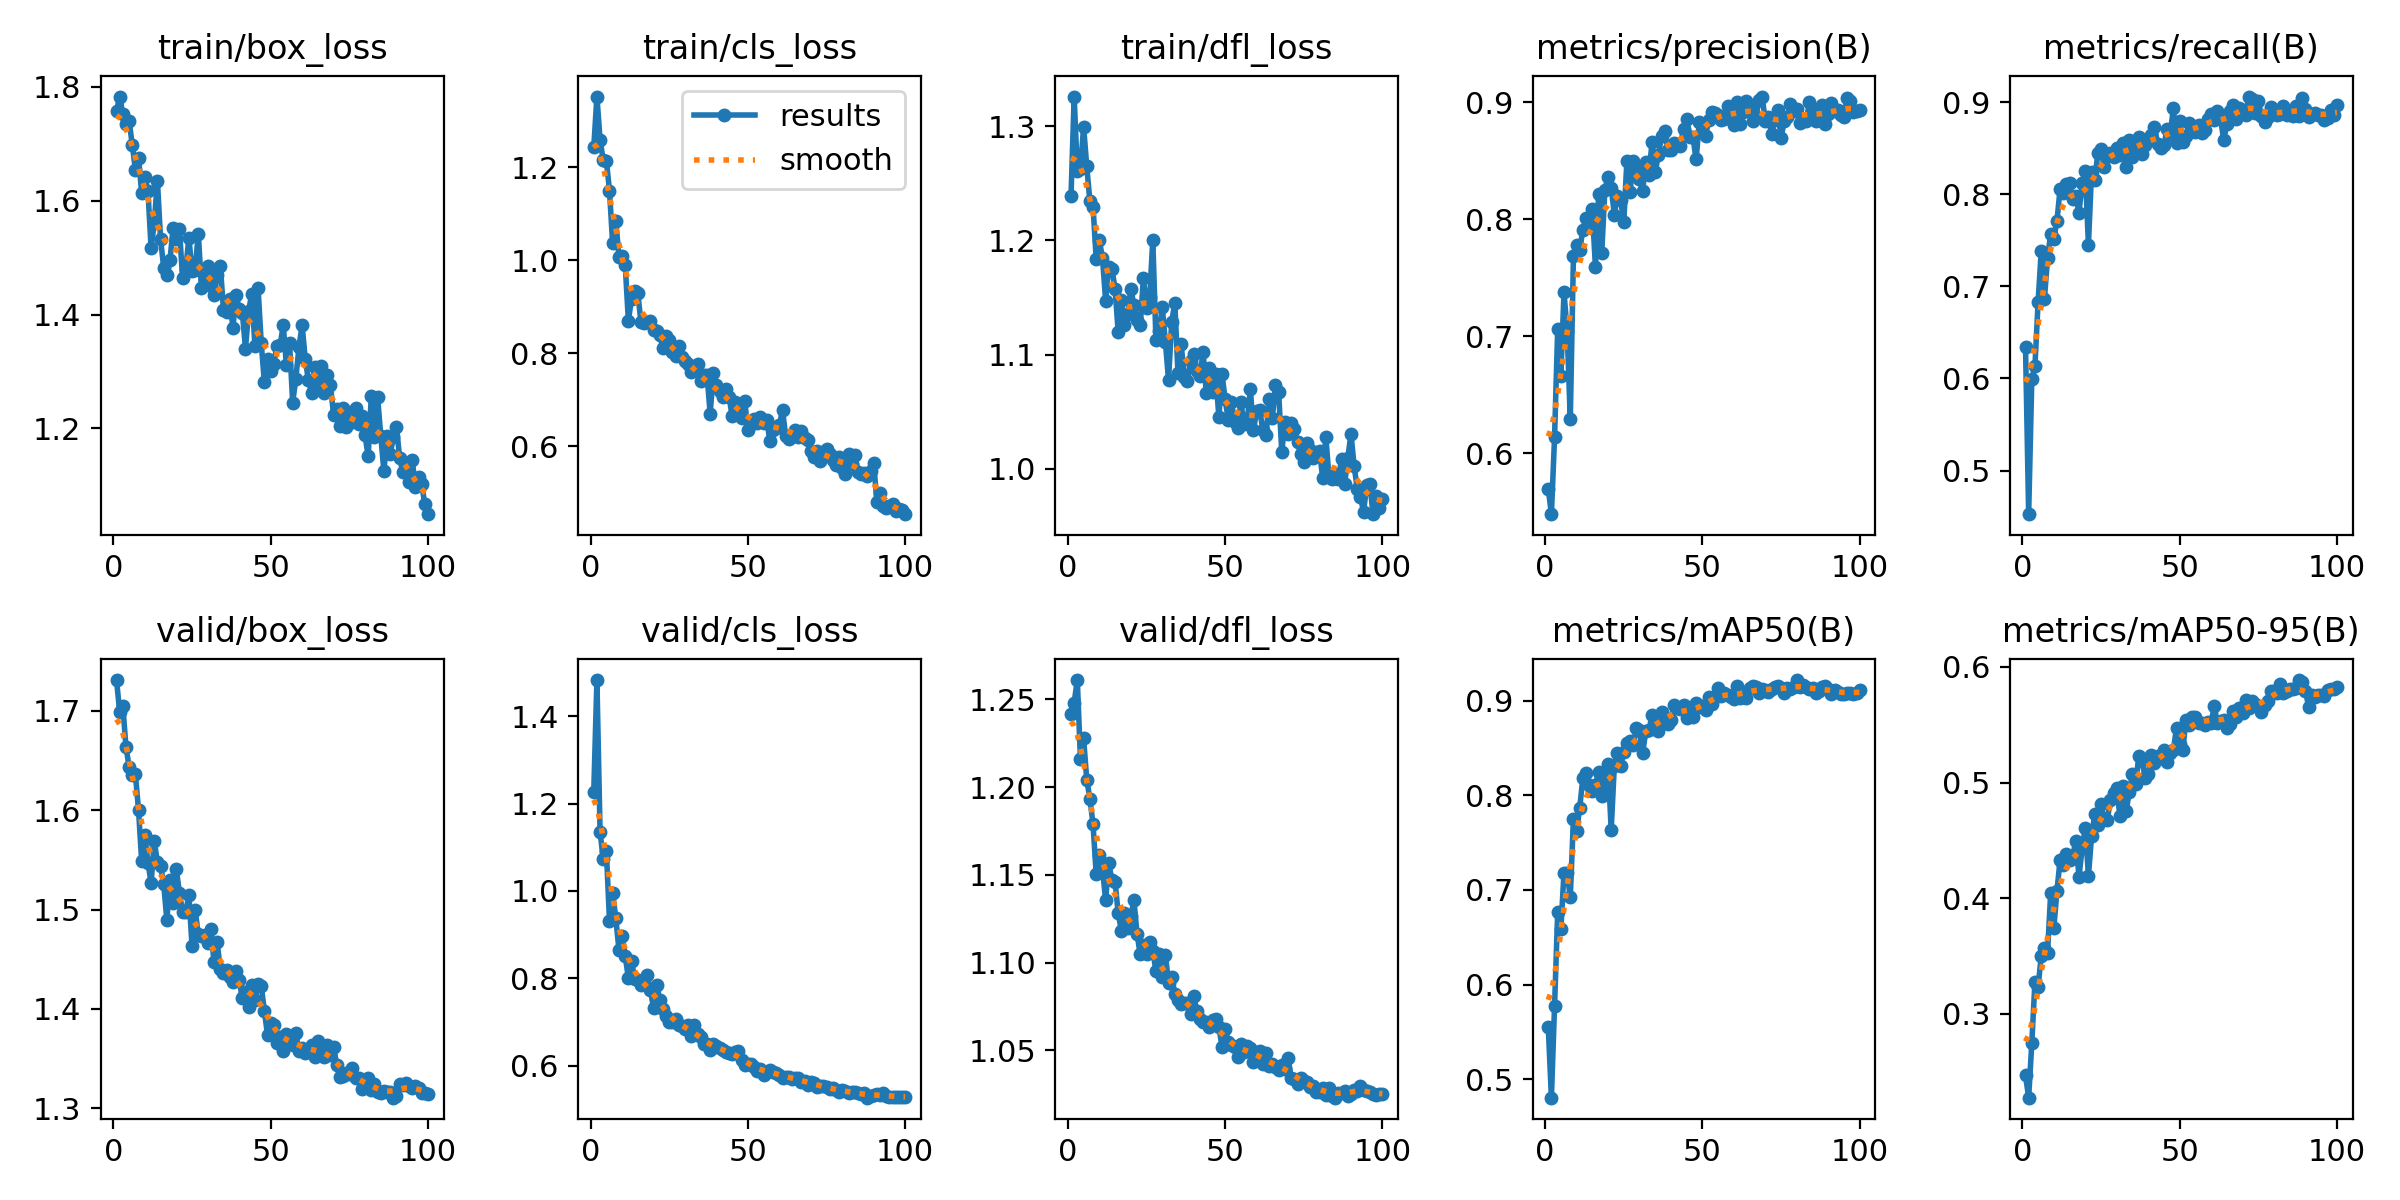

The file beside this chart, header and first rows:
epoch, time, train/box_loss, train/cls_loss, train/dfl_loss, metrics/precision(B), metrics/recall(B), metrics/mAP50(B), metrics/mAP50-95(B), valid/box_loss, valid/cls_loss, valid/dfl_loss, lr/pg0, lr/pg1, lr/pg2
1, 660.9, 1.757, 1.243, 1.239, 0.5694, 0.6346, 0.5554, 0.2467, 1.731, 1.227, 1.242, 0.0005538, 0.0005538, 0.0005538
2, 1416, 1.783, 1.352, 1.326, 0.5478, 0.4526, 0.4805, 0.2273, 1.699, 1.483, 1.248, 0.001098, 0.001098, 0.001098
3, 2148, 1.752, 1.26, 1.261, 0.6136, 0.5991, 0.5776, 0.2748, 1.705, 1.135, 1.261, 0.001632, 0.001632, 0.001632
4, 2864, 1.736, 1.215, 1.262, 0.7063, 0.6135, 0.6767, 0.3278, 1.664, 1.074, 1.216, 0.001617, 0.001617, 0.001617
5, 3558, 1.74, 1.215, 1.3, 0.6659, 0.6832, 0.6588, 0.3233, 1.644, 1.091, 1.228, 0.001601, 0.001601, 0.001601
6, 4255, 1.699, 1.15, 1.265, 0.7374, 0.7385, 0.7183, 0.3501, 1.635, 0.9319, 1.204, 0.001584, 0.001584, 0.001584
7, 4926, 1.655, 1.036, 1.234, 0.7047, 0.6861, 0.718, 0.3565, 1.636, 0.9963, 1.193, 0.001567, 0.001567, 0.001567
8, 5659, 1.675, 1.086, 1.23, 0.6289, 0.7303, 0.6921, 0.3525, 1.6, 0.9377, 1.179, 0.001551, 0.001551, 0.001551
9, 6386, 1.614, 1.008, 1.184, 0.7682, 0.7571, 0.7752, 0.4043, 1.548, 0.8657, 1.15, 0.001534, 0.001534, 0.001534
10, 7100, 1.642, 1.01, 1.2, 0.7776, 0.7518, 0.7627, 0.3738, 1.575, 0.8978, 1.161, 0.001518, 0.001518, 0.001518
11, 7809, 1.617, 0.9899, 1.185, 0.774, 0.7714, 0.787, 0.4066, 1.547, 0.8512, 1.153, 0.001501, 0.001501, 0.001501
12, 8504, 1.516, 0.8702, 1.147, 0.7908, 0.8059, 0.8182, 0.433, 1.527, 0.8003, 1.136, 0.001485, 0.001485, 0.001485
13, 9191, 1.562, 0.917, 1.177, 0.801, 0.8018, 0.8239, 0.4291, 1.569, 0.8396, 1.157, 0.001468, 0.001468, 0.001468
14, 9836, 1.636, 0.9335, 1.175, 0.7935, 0.8111, 0.8108, 0.438, 1.548, 0.7997, 1.147, 0.001451, 0.001451, 0.001451
15, 10472, 1.533, 0.9292, 1.158, 0.8086, 0.8123, 0.8041, 0.4331, 1.544, 0.7964, 1.146, 0.001435, 0.001435, 0.001435
16, 11105, 1.482, 0.8674, 1.12, 0.7587, 0.7945, 0.8113, 0.4368, 1.526, 0.7839, 1.128, 0.001418, 0.001418, 0.001418
17, 11741, 1.47, 0.8647, 1.148, 0.8213, 0.7982, 0.8249, 0.4493, 1.489, 0.7864, 1.118, 0.001402, 0.001402, 0.001402
18, 12331, 1.496, 0.8666, 1.126, 0.7713, 0.7801, 0.7998, 0.4186, 1.53, 0.807, 1.128, 0.001385, 0.001385, 0.001385
19, 12938, 1.553, 0.87, 1.135, 0.8252, 0.8126, 0.8123, 0.4431, 1.507, 0.7728, 1.12, 0.001368, 0.001368, 0.001368
20, 13514, 1.533, 0.8507, 1.157, 0.8361, 0.8254, 0.8336, 0.461, 1.541, 0.733, 1.127, 0.001352, 0.001352, 0.001352
21, 14113, 1.55, 0.8486, 1.144, 0.827, 0.7454, 0.7631, 0.4194, 1.517, 0.7849, 1.135, 0.001335, 0.001335, 0.001335
22, 14708, 1.464, 0.8386, 1.13, 0.804, 0.8242, 0.8313, 0.4537, 1.498, 0.7508, 1.116, 0.001319, 0.001319, 0.001319
23, 15268, 1.48, 0.8113, 1.126, 0.8202, 0.8156, 0.8449, 0.4724, 1.497, 0.7303, 1.105, 0.001302, 0.001302, 0.001302
24, 15817, 1.535, 0.8379, 1.167, 0.8165, 0.8445, 0.8315, 0.4629, 1.515, 0.7129, 1.11, 0.001286, 0.001286, 0.001286
25, 16380, 1.477, 0.8292, 1.141, 0.7976, 0.8496, 0.8454, 0.4811, 1.464, 0.7011, 1.105, 0.001269, 0.001269, 0.001269
26, 16936, 1.479, 0.802, 1.151, 0.8501, 0.829, 0.8552, 0.4683, 1.499, 0.701, 1.112, 0.001252, 0.001252, 0.001252
27, 17464, 1.542, 0.7938, 1.2, 0.8236, 0.8419, 0.8577, 0.4679, 1.475, 0.7066, 1.107, 0.001236, 0.001236, 0.001236
28, 17993, 1.447, 0.8155, 1.113, 0.8501, 0.8447, 0.8529, 0.4849, 1.474, 0.6936, 1.095, 0.001219, 0.001219, 0.001219
29, 18496, 1.463, 0.792, 1.12, 0.843, 0.8408, 0.8711, 0.491, 1.474, 0.6909, 1.105, 0.001203, 0.001203, 0.001203
30, 19016, 1.485, 0.7832, 1.142, 0.8346, 0.8501, 0.8686, 0.495, 1.467, 0.6838, 1.092, 0.001186, 0.001186, 0.001186
31, 19556, 1.451, 0.7773, 1.111, 0.824, 0.8428, 0.8449, 0.4708, 1.48, 0.6924, 1.105, 0.001169, 0.001169, 0.001169
32, 20068, 1.434, 0.76, 1.078, 0.8486, 0.8554, 0.8677, 0.497, 1.447, 0.6671, 1.089, 0.001153, 0.001153, 0.001153
33, 20589, 1.469, 0.765, 1.128, 0.8381, 0.8299, 0.8686, 0.4755, 1.467, 0.6942, 1.092, 0.001136, 0.001136, 0.001136
34, 21086, 1.486, 0.7775, 1.146, 0.8661, 0.8593, 0.8851, 0.4919, 1.44, 0.6736, 1.082, 0.00112, 0.00112, 0.00112
35, 21605, 1.409, 0.7401, 1.083, 0.8407, 0.8407, 0.8746, 0.5077, 1.437, 0.6648, 1.078, 0.001103, 0.001103, 0.001103
36, 22109, 1.405, 0.753, 1.11, 0.8549, 0.8524, 0.8677, 0.4985, 1.439, 0.6489, 1.076, 0.001086, 0.001086, 0.001086
37, 22610, 1.427, 0.7542, 1.081, 0.8708, 0.8625, 0.8881, 0.5226, 1.432, 0.651, 1.077, 0.00107, 0.00107, 0.00107
38, 23110, 1.377, 0.6705, 1.077, 0.8755, 0.8439, 0.8814, 0.5194, 1.427, 0.6363, 1.077, 0.001053, 0.001053, 0.001053
39, 23611, 1.435, 0.7573, 1.094, 0.8587, 0.8538, 0.8754, 0.5043, 1.438, 0.6489, 1.071, 0.001037, 0.001037, 0.001037
40, 24087, 1.41, 0.7317, 1.101, 0.8592, 0.8598, 0.8801, 0.5078, 1.43, 0.6445, 1.081, 0.00102, 0.00102, 0.00102
41, 24568, 1.403, 0.7196, 1.086, 0.8651, 0.8647, 0.8954, 0.5236, 1.411, 0.641, 1.072, 0.001004, 0.001004, 0.001004
42, 25022, 1.34, 0.7056, 1.082, 0.8644, 0.8728, 0.8928, 0.5172, 1.417, 0.6363, 1.068, 0.0009869, 0.0009869, 0.0009869
43, 25477, 1.406, 0.7237, 1.102, 0.8627, 0.855, 0.8911, 0.523, 1.402, 0.632, 1.066, 0.0009704, 0.0009704, 0.0009704
44, 25928, 1.437, 0.7071, 1.067, 0.8775, 0.8502, 0.8956, 0.5211, 1.424, 0.63, 1.066, 0.0009538, 0.0009538, 0.0009538
45, 26410, 1.345, 0.6642, 1.089, 0.8853, 0.8532, 0.8815, 0.5279, 1.409, 0.6261, 1.063, 0.0009372, 0.0009372, 0.0009372
46, 26905, 1.447, 0.6955, 1.067, 0.8706, 0.8703, 0.8881, 0.518, 1.425, 0.6308, 1.067, 0.0009206, 0.0009206, 0.0009206
47, 27389, 1.35, 0.6767, 1.083, 0.8701, 0.8647, 0.8832, 0.5258, 1.423, 0.635, 1.068, 0.000904, 0.000904, 0.000904
48, 27883, 1.282, 0.6602, 1.045, 0.8511, 0.8935, 0.8973, 0.5278, 1.398, 0.6124, 1.063, 0.0008874, 0.0008874, 0.0008874
49, 28377, 1.322, 0.6968, 1.083, 0.8827, 0.8554, 0.8935, 0.5476, 1.373, 0.6028, 1.052, 0.0008708, 0.0008708, 0.0008708
50, 28890, 1.301, 0.6344, 1.061, 0.8809, 0.88, 0.8949, 0.5333, 1.386, 0.6034, 1.062, 0.0008543, 0.0008543, 0.0008543
51, 29390, 1.314, 0.6488, 1.042, 0.8713, 0.8563, 0.8906, 0.5283, 1.384, 0.6048, 1.054, 0.0008377, 0.0008377, 0.0008377
52, 29902, 1.345, 0.659, 1.058, 0.8849, 0.8635, 0.9036, 0.5541, 1.365, 0.5966, 1.053, 0.0008211, 0.0008211, 0.0008211
53, 30397, 1.346, 0.6503, 1.041, 0.8916, 0.877, 0.8963, 0.5495, 1.372, 0.5887, 1.052, 0.0008045, 0.0008045, 0.0008045
54, 30893, 1.381, 0.6623, 1.036, 0.8904, 0.874, 0.9043, 0.5567, 1.358, 0.5925, 1.046, 0.0007879, 0.0007879, 0.0007879
55, 31380, 1.311, 0.6496, 1.058, 0.8888, 0.8679, 0.9131, 0.5568, 1.374, 0.5796, 1.053, 0.0007713, 0.0007713, 0.0007713
56, 31828, 1.35, 0.6574, 1.04, 0.8851, 0.8757, 0.9054, 0.5516, 1.372, 0.5865, 1.049, 0.0007547, 0.0007547, 0.0007547
57, 32318, 1.246, 0.6105, 1.041, 0.8858, 0.8669, 0.9085, 0.5516, 1.363, 0.5906, 1.052, 0.0007381, 0.0007381, 0.0007381
58, 32801, 1.287, 0.6353, 1.07, 0.8968, 0.8697, 0.9058, 0.5497, 1.376, 0.587, 1.051, 0.0007216, 0.0007216, 0.0007216
59, 33276, 1.343, 0.6386, 1.034, 0.8931, 0.8816, 0.9041, 0.5526, 1.358, 0.5835, 1.043, 0.000705, 0.000705, 0.000705
60, 33751, 1.381, 0.645, 1.051, 0.8803, 0.8871, 0.902, 0.5517, 1.36, 0.5781, 1.049, 0.0006884, 0.0006884, 0.0006884
... 40 more rows
